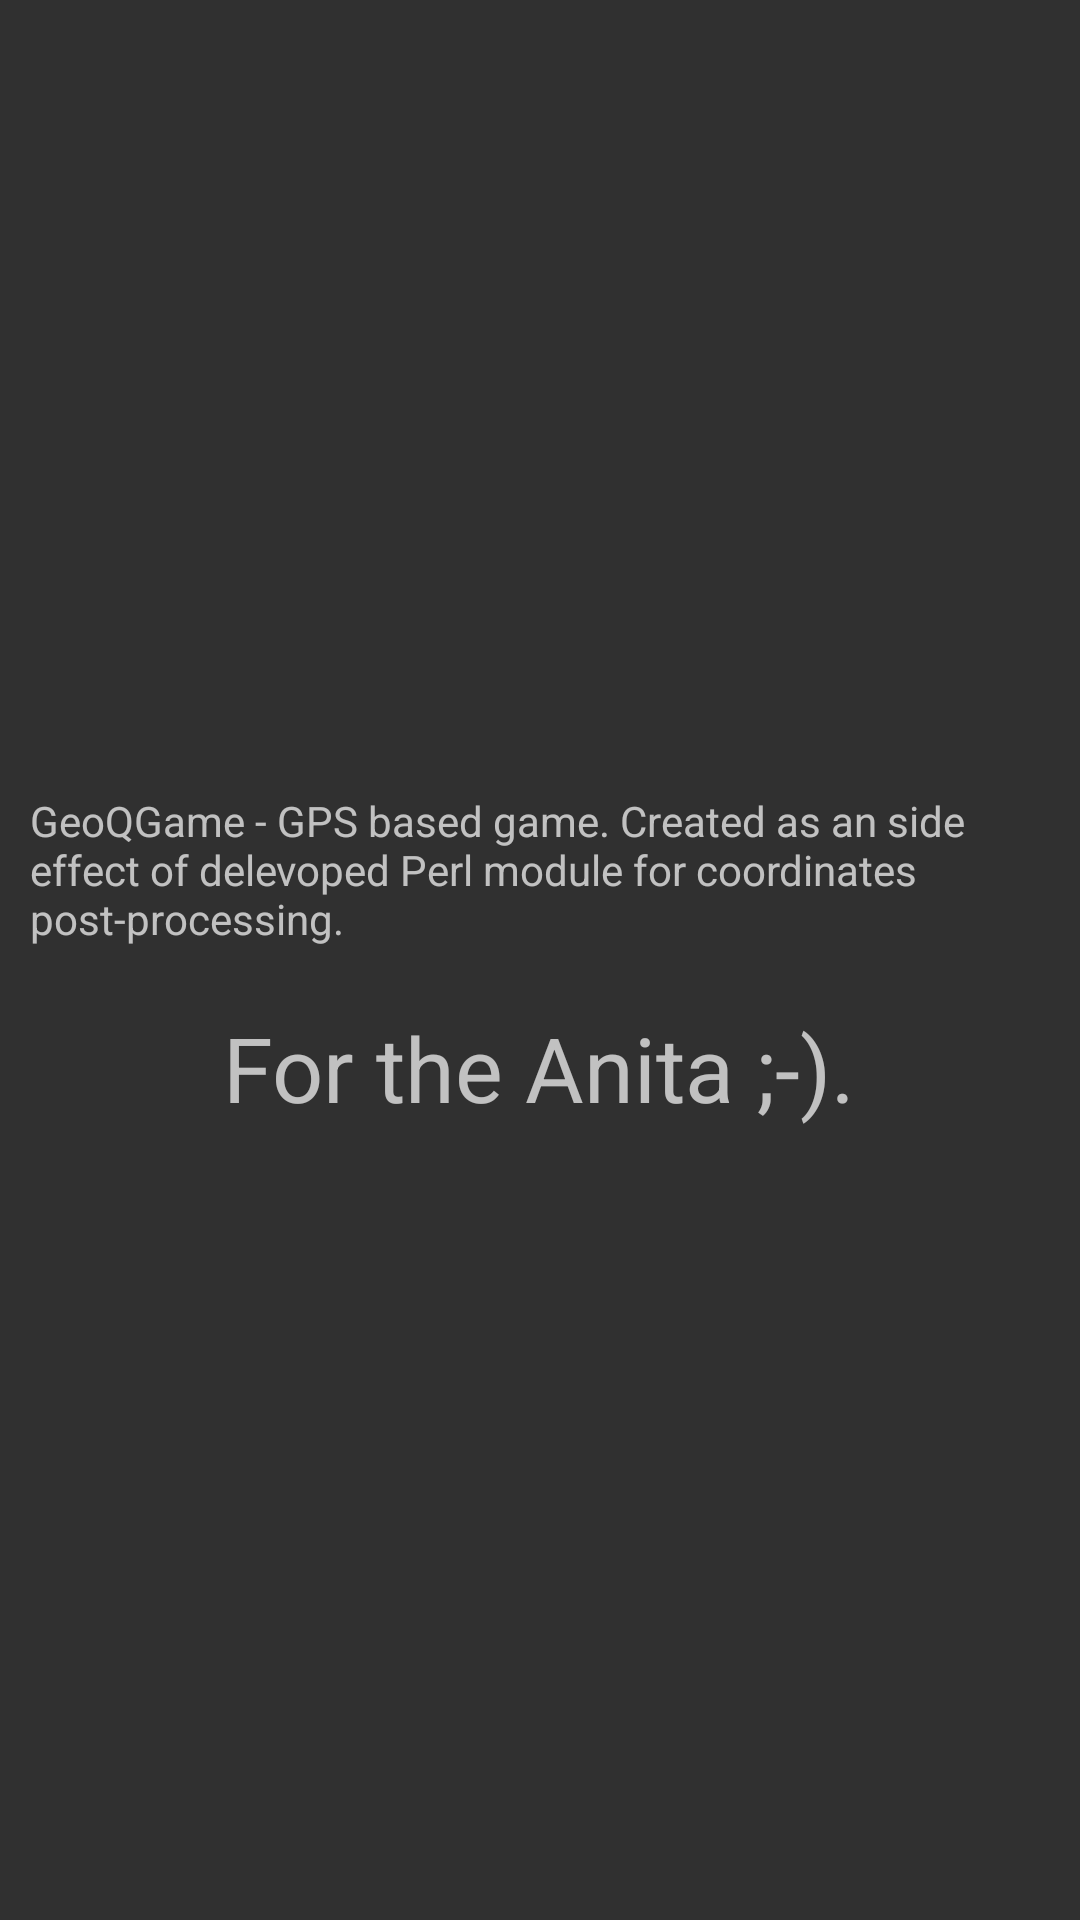

Write the Android layout XML for this screen, with the resource values it uses.
<!-- AndroidManifest.xml: application theme AppTheme -->
<!-- res/layout/fragment_about.xml -->
<LinearLayout xmlns:android="http://schemas.android.com/apk/res/android"
    xmlns:tools="http://schemas.android.com/tools"
    android:layout_width="fill_parent"
    android:layout_height="fill_parent"
    android:id="@+id/fragment_start"
    tools:context="pl.dmcs.example.geoqgame.AboutFragment"
    android:orientation="vertical"
    android:gravity="center">

    <TextView
        android:padding="10dp"
        android:layout_width="wrap_content"
        android:layout_height="wrap_content"
        android:text="@string/about_text" />

    <TextView
        android:padding="10dp"
        android:textSize="30dp"
        android:layout_width="wrap_content"
        android:layout_height="wrap_content"
        android:text="@string/for_the_text" />

</LinearLayout>
<!-- resources referenced by this layout -->
<resources>
  <string name="about_text">GeoQGame - GPS based game. Created as an side effect of delevoped Perl module for coordinates post-processing.</string>
  <string name="for_the_text">For the Anita ;-).</string>
  <style name="AppTheme" parent="Theme.AppCompat">
      
          
          <item name="colorPrimary">@color/colorPrimary</item>
          <item name="colorPrimaryDark">@color/colorPrimaryDark</item>
          <item name="colorAccent">@color/colorAccent</item>
      </style>
  <!-- not gathered from this repository: default colours our renderer supplied (Android Studio template values) -->
  <color name="colorPrimary">#FF6200EE</color>
  <color name="colorPrimaryDark">#FF3700B3</color>
  <color name="colorAccent">#FF03DAC5</color>
</resources>
